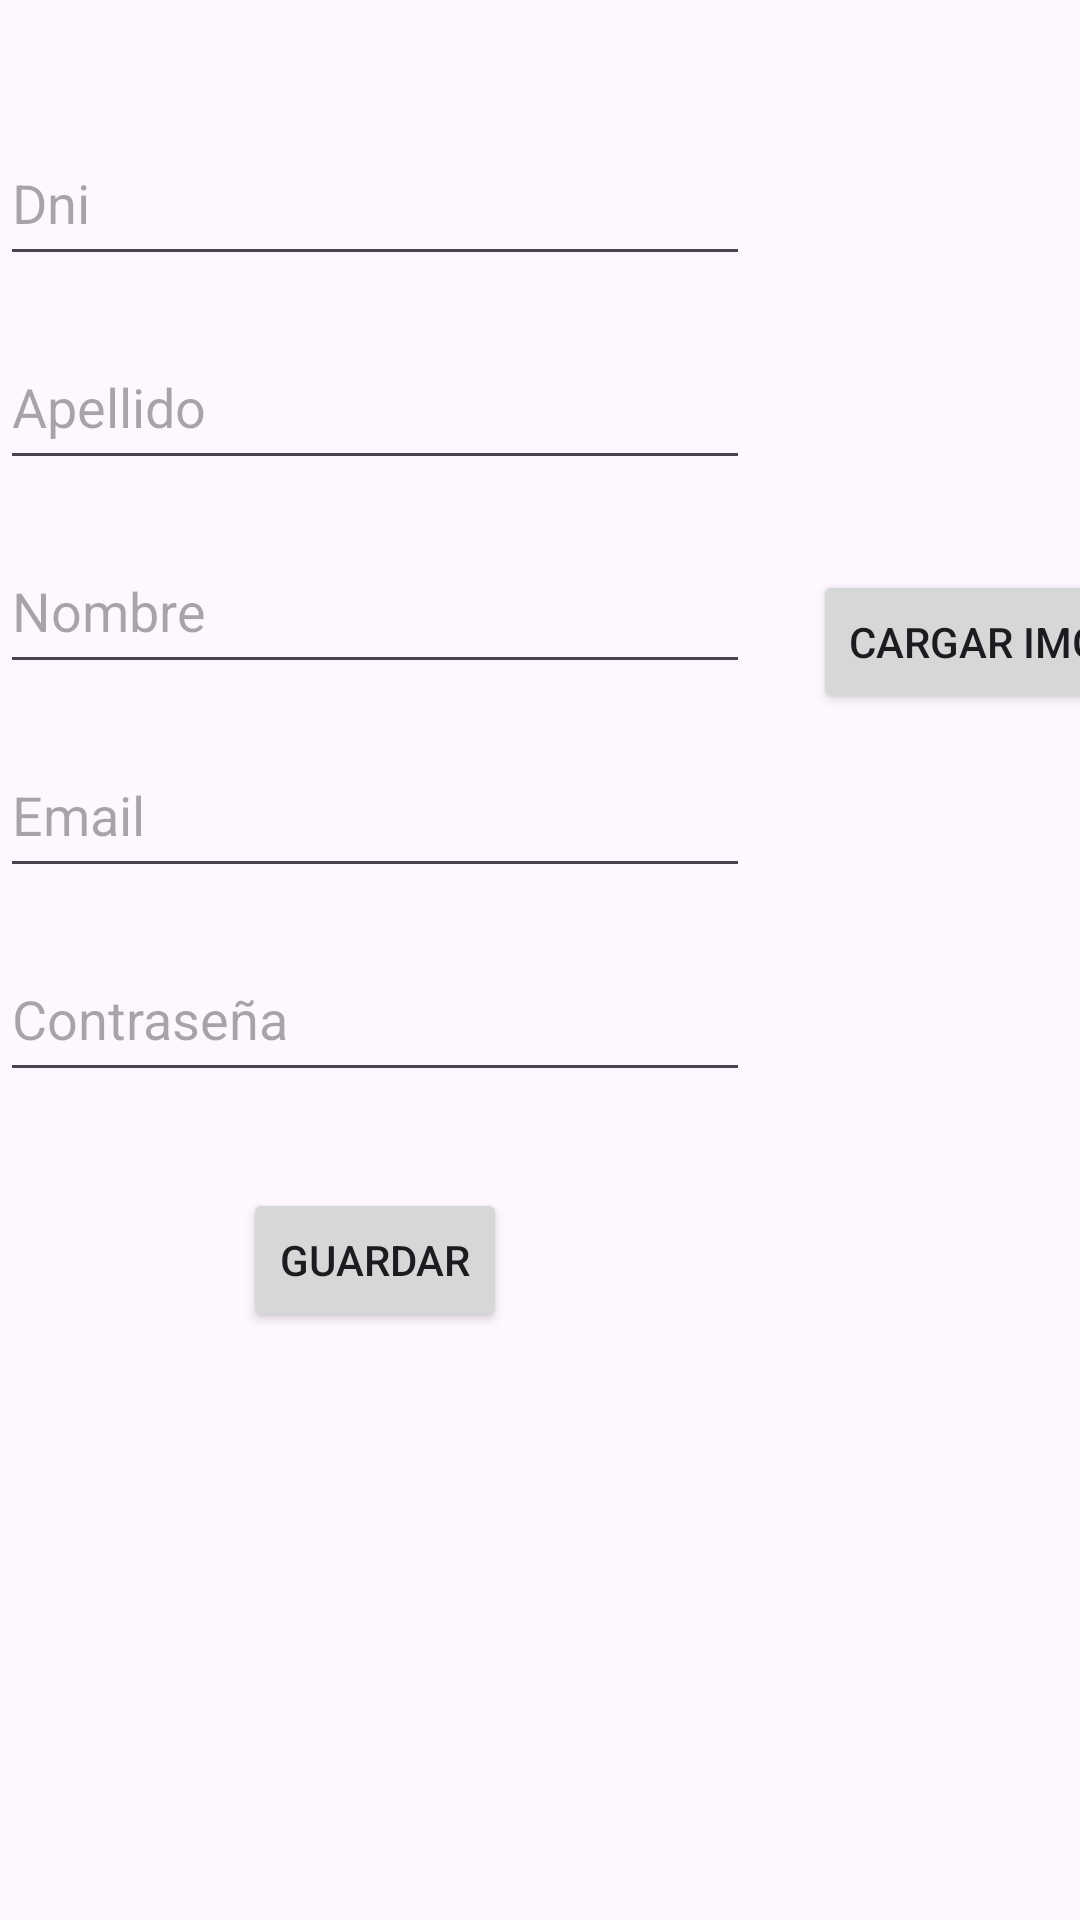

The Android layout XML behind this screen, and the referenced resources:
<!-- AndroidManifest.xml: application theme Theme.Tp1Lab3 -->
<!-- res/layout/activity_registro.xml -->
<?xml version="1.0" encoding="utf-8"?>
<androidx.constraintlayout.widget.ConstraintLayout xmlns:android="http://schemas.android.com/apk/res/android"
    xmlns:app="http://schemas.android.com/apk/res-auto"
    xmlns:tools="http://schemas.android.com/tools"
    android:id="@+id/main"
    android:layout_width="match_parent"
    android:layout_height="match_parent"
    tools:context="registro.RegistroActivity">

    
    <EditText
        android:id="@+id/tvDni"
        android:layout_width="250dp"
        android:layout_height="52dp"
        android:hint="Dni"
        android:inputType="number"
        app:layout_constraintEnd_toStartOf="@+id/tvImagen"
        app:layout_constraintStart_toStartOf="parent"
        app:layout_constraintTop_toTopOf="parent"
        app:layout_constraintVertical_chainStyle="spread_inside"
        android:layout_marginTop="40dp"/>

    <EditText
        android:id="@+id/tvApellido"
        android:layout_width="250dp"
        android:layout_height="52dp"
        android:layout_marginTop="16dp"
        android:hint="Apellido"
        android:inputType="textPersonName"
        app:layout_constraintEnd_toStartOf="@+id/tvImagen"
        app:layout_constraintStart_toStartOf="parent"
        app:layout_constraintTop_toBottomOf="@+id/tvDni" />

    <EditText
        android:id="@+id/tvNombre"
        android:layout_width="250dp"
        android:layout_height="52dp"
        android:layout_marginTop="16dp"
        android:hint="Nombre"
        android:inputType="textPersonName"
        app:layout_constraintEnd_toStartOf="@+id/tvImagen"
        app:layout_constraintStart_toStartOf="parent"
        app:layout_constraintTop_toBottomOf="@+id/tvApellido" />

    <EditText
        android:id="@+id/tvEmail"
        android:layout_width="250dp"
        android:layout_height="52dp"
        android:layout_marginTop="16dp"
        android:hint="Email"
        android:inputType="textEmailAddress"
        app:layout_constraintEnd_toStartOf="@+id/tvImagen"
        app:layout_constraintStart_toStartOf="parent"
        app:layout_constraintTop_toBottomOf="@+id/tvNombre" />

    <EditText
        android:id="@+id/tvContrasena"
        android:layout_width="250dp"
        android:layout_height="52dp"
        android:layout_marginTop="16dp"
        android:hint="Contraseña"
        android:inputType="textPassword"
        app:layout_constraintEnd_toStartOf="@+id/tvImagen"
        app:layout_constraintStart_toStartOf="parent"
        app:layout_constraintTop_toBottomOf="@+id/tvEmail" />

    <Button
        android:id="@+id/btnGuardar"
        android:layout_width="wrap_content"
        android:layout_height="wrap_content"
        android:layout_marginTop="32dp"
        android:text="Guardar"
        app:layout_constraintEnd_toStartOf="@+id/tvImagen"
        app:layout_constraintStart_toStartOf="parent"
        app:layout_constraintTop_toBottomOf="@+id/tvContrasena" />

    
    <ImageView
        android:id="@+id/tvImagen"
        android:layout_width="150dp"
        android:layout_height="150dp"
        android:layout_marginTop="40dp"
        app:layout_constraintEnd_toEndOf="parent"
        app:layout_constraintStart_toEndOf="@+id/tvDni"
        app:layout_constraintTop_toTopOf="parent"
        tools:srcCompat="@tools:sample/avatars" />

    
    <Button
        android:id="@+id/btnImagen"
        android:layout_width="wrap_content"
        android:layout_height="wrap_content"
        android:text="Cargar Img"
        app:layout_constraintEnd_toEndOf="@+id/tvImagen"
        app:layout_constraintTop_toBottomOf="@+id/tvImagen"
        app:layout_constraintStart_toStartOf="@+id/tvImagen" />

</androidx.constraintlayout.widget.ConstraintLayout>
<!-- resources referenced by this layout -->
<resources>
  <style name="Theme.Tp1Lab3" parent="Base.Theme.Tp1Lab3" />
  <style name="Base.Theme.Tp1Lab3" parent="Theme.Material3.DayNight.NoActionBar">
          
          
      </style>
</resources>
